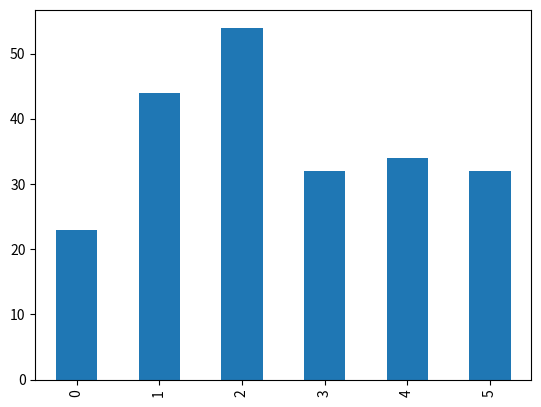

Generate this figure with matplotlib:
import numpy as np
import pandas as pd
import matplotlib.pyplot as plt
df = pd.DataFrame({"id":[1001,1002,1003,1004,1005,1006],
 "date":pd.date_range('20130102', periods=6),
  "city":['Beijing ', 'ShangHai', ' guangzhou ', 'Shenzhen', 'shanghai', 'BEIJING '],
 "age":[23,44,54,32,34,32],
 "category":['100-A','100-B','110-A','110-C','210-A','130-F'],
  "price":[1200,np.nan,2133,5433,np.nan,4432]},
  columns =['id','date','city','category','age','price'])
#df_sub=df[df["age"]>30][df["price"]>2000]
#df_iloc=df.iloc[:,0]
#print(df.size,df.shape)
#print(df)
df["age"].plot.bar()
plt.show()